Image classification data set "images_augmented" (SamuelMorales2002/MultiNet on GitHub). Class labels (3): benign, maligno, normal.

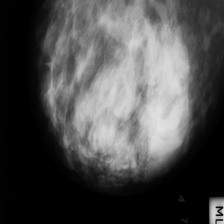
Label: normal

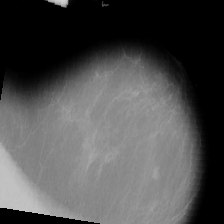
Label: maligno

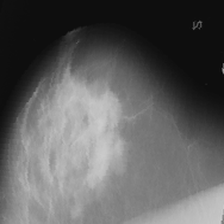
Label: maligno

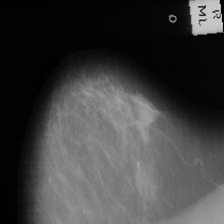
Label: benign

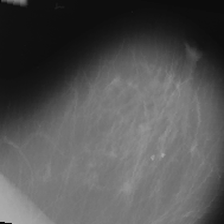
Label: benign

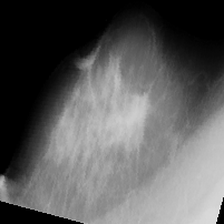
Label: maligno
